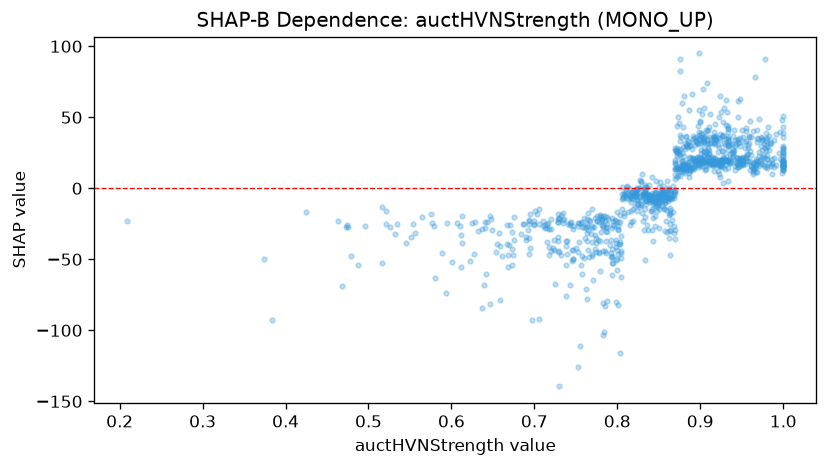

The file beside this chart, header and first rows:
feature_value, shap_value
0.637, -28.87
0.747, -50.02
0.879, 43.42
0.955, 22.6
0.9, 47.21
0.971, 16.03
0.671, -25.71
0.85, -9.785
0.847, 4.853
0.877, 20.24
0.828, 4.922
0.935, 30.15
0.922, 50.48
0.844, -9.891
0.924, 15.94
0.84, -4.886
0.954, 28.5
0.768, -32.07
0.862, -6.582
0.926, 19.69
0.853, -3.379
0.891, 21.38
0.799, -23
0.744, -23.87
0.924, 19.32
0.973, 17
0.848, -13.1
0.809, -3.86
0.9, 34.34
0.85, -5.106
0.487, -53.73
0.939, 27.67
0.817, -2.954
0.863, -17.59
0.934, 19.14
1.0, 19.09
0.893, 20.52
0.818, -2.93
0.846, -19.35
0.956, 24.43
0.965, 16.79
0.887, 17
0.77, -26.36
0.806, -14.47
0.857, -30.35
0.545, -38.3
0.905, 15.21
0.904, 32.32
0.908, 21.71
0.641, -23.93
0.84, -7.929
0.979, 34.67
1.0, 18.72
0.816, -6.702
0.944, 21.56
0.904, 23.34
0.732, -18.88
0.526, -26.97
0.968, 32.47
1.0, 18.66
... 975 more rows
